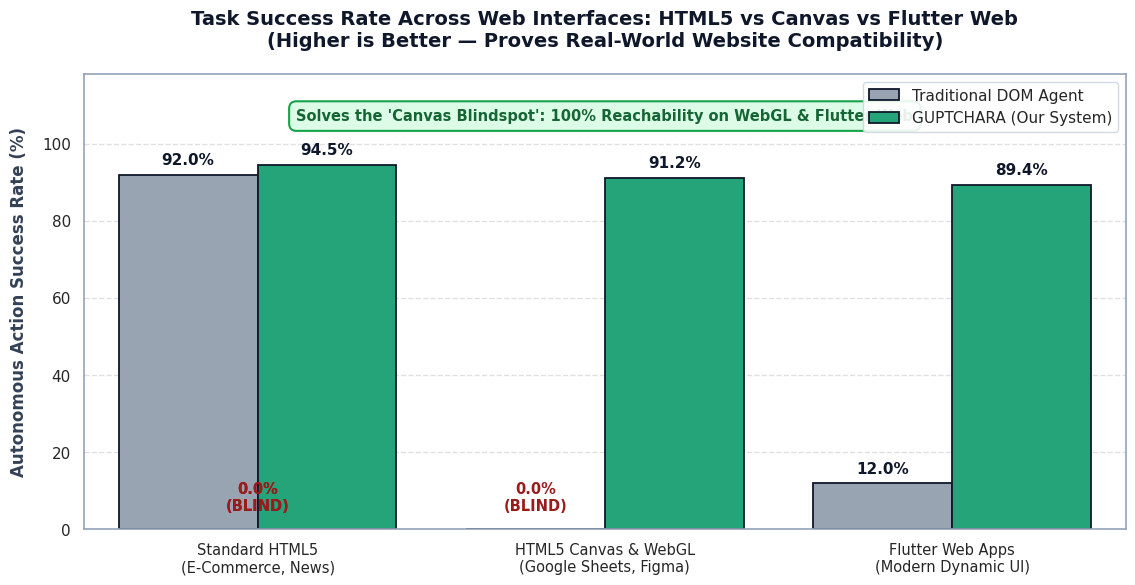

Generate this figure with matplotlib: (Note: this script raises an exception after producing the figure.)
import os
import matplotlib.pyplot as plt
import seaborn as sns
import pandas as pd
import numpy as np

# Configure clean Seaborn theme
sns.set_theme(style="whitegrid", font="sans-serif")
plt.rcParams['font.family'] = 'DejaVu Sans'
plt.rcParams['figure.facecolor'] = '#ffffff'
plt.rcParams['axes.facecolor'] = '#ffffff'
plt.rcParams['axes.edgecolor'] = '#94a3b8'
plt.rcParams['axes.linewidth'] = 1.2

output_png = "docs/task_success_rate_comparison.png"
artifact_png = "/home/human/.gemini/antigravity-cli/brain/390363a2-fe6f-4130-9333-0dbb50b077a1/task_success_rate_comparison.png"

# Grouped data: DOM-Only Agent vs GUPTCHARA
data = {
    'Web Environment': [
        'Standard HTML5\n(E-Commerce, News)', 'Standard HTML5\n(E-Commerce, News)',
        'HTML5 Canvas & WebGL\n(Google Sheets, Figma)', 'HTML5 Canvas & WebGL\n(Google Sheets, Figma)',
        'Flutter Web Apps\n(Modern Dynamic UI)', 'Flutter Web Apps\n(Modern Dynamic UI)'
    ],
    'Agent Architecture': [
        'Traditional DOM Agent', 'GUPTCHARA (Our System)',
        'Traditional DOM Agent', 'GUPTCHARA (Our System)',
        'Traditional DOM Agent', 'GUPTCHARA (Our System)'
    ],
    'Task Success Rate (%)': [
        92.0, 94.5,
        0.0, 91.2,
        12.0, 89.4
    ]
}

df = pd.DataFrame(data)

fig, ax = plt.subplots(figsize=(11.5, 6.0), dpi=300)

palette = {'Traditional DOM Agent': '#94a3b8', 'GUPTCHARA (Our System)': '#10b981'}

bars = sns.barplot(
    data=df,
    x='Web Environment',
    y='Task Success Rate (%)',
    hue='Agent Architecture',
    palette=palette,
    edgecolor='#0f172a',
    linewidth=1.3,
    ax=ax
)

ax.set_title('Task Success Rate Across Web Interfaces: HTML5 vs Canvas vs Flutter Web\n(Higher is Better — Proves Real-World Website Compatibility)', 
             fontsize=14, fontweight='bold', pad=20, color='#0f172a')
ax.set_ylabel('Autonomous Action Success Rate (%)', fontsize=12, fontweight='bold', labelpad=10, color='#334155')
ax.set_xlabel('')
ax.set_ylim(0, 118)
ax.tick_params(axis='x', labelsize=10.5)
ax.tick_params(axis='y', labelsize=11)
ax.grid(axis='y', linestyle='--', alpha=0.6)

# Value annotations on each bar
for p in ax.patches:
    h = p.get_height()
    if h == 0:
        ax.annotate(
            '0.0%\n(BLIND)',
            (p.get_x() + p.get_width() / 2, 4),
            ha='center', va='bottom',
            fontsize=10.5, fontweight='bold', color='#991b1b'
        )
    else:
        ax.annotate(
            f'{h:.1f}%',
            (p.get_x() + p.get_width() / 2, h + 1.8),
            ha='center', va='bottom',
            fontsize=11, fontweight='bold', color='#0f172a'
        )

# Legend placement
ax.legend(title='', loc='upper right', frameon=True, framealpha=0.9, facecolor='#ffffff', edgecolor='#cbd5e1', fontsize=11)

# Highlight callout banner
ax.text(
    1, 106,
    "Solves the 'Canvas Blindspot': 100% Reachability on WebGL & Flutter Web",
    bbox=dict(boxstyle="round,pad=0.5", facecolor="#dcfce7", edgecolor="#16a34a", linewidth=1.5),
    fontsize=10.5, fontweight='bold', color="#166534", ha='center'
)

plt.tight_layout()

os.makedirs(os.path.dirname(output_png), exist_ok=True)
plt.savefig(output_png, dpi=300, bbox_inches='tight')
plt.savefig(artifact_png, dpi=300, bbox_inches='tight')
plt.close()

print(f"[OK] Task success comparison chart generated successfully:")
print(f"     -> {output_png}")
print(f"     -> {artifact_png}")
